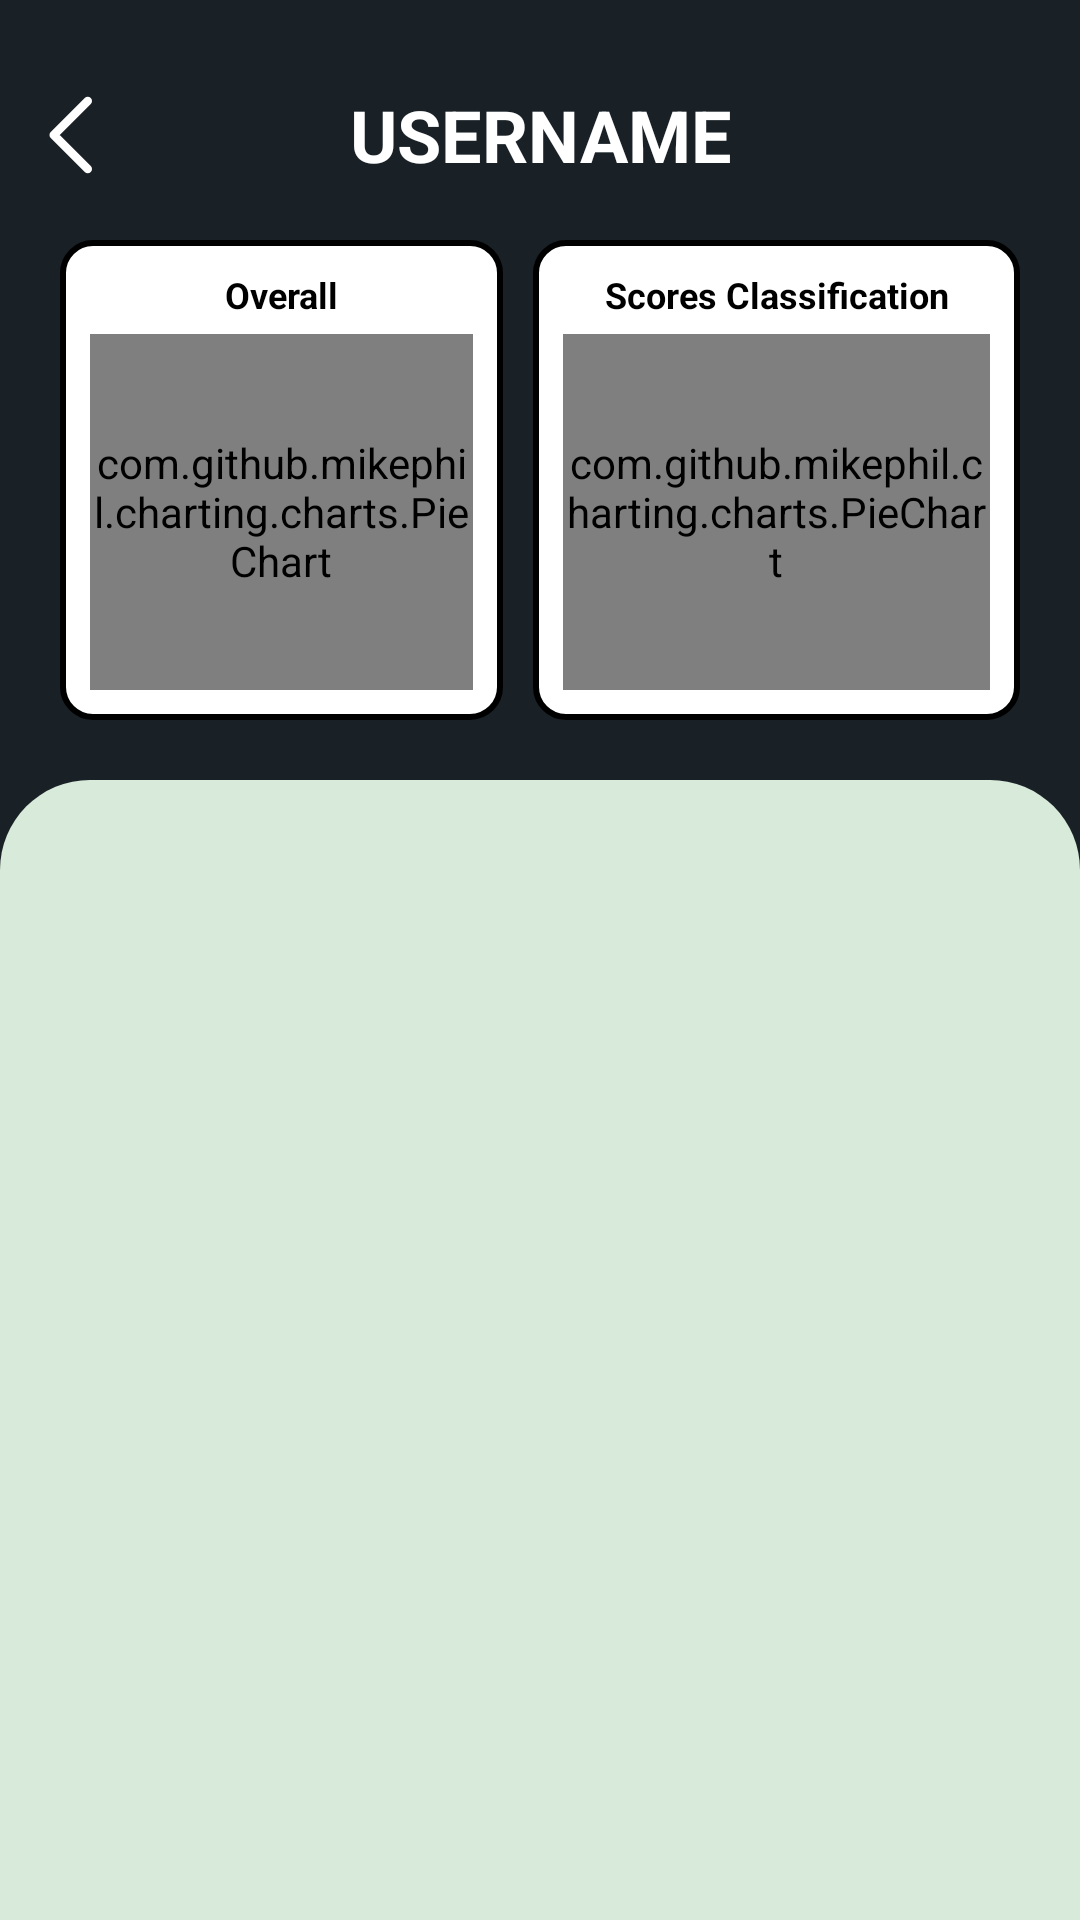

Reconstruct the res/layout file that produces this screen, plus the resources it refers to.
<!-- AndroidManifest.xml: application theme Theme.Smartposture -->
<!-- res/layout/fragment_submission.xml -->
<?xml version="1.0" encoding="utf-8"?>
<androidx.constraintlayout.widget.ConstraintLayout xmlns:android="http://schemas.android.com/apk/res/android"
    xmlns:app="http://schemas.android.com/apk/res-auto"
    android:layout_width="match_parent"
    android:layout_height="match_parent"
    xmlns:tools="http://schemas.android.com/tools"
    android:orientation="vertical"
    android:background="@color/bg_dark_blue">

    <LinearLayout
        android:layout_width="match_parent"
        android:layout_height="match_parent"
        android:orientation="vertical"
        app:layout_constraintBottom_toBottomOf="parent"
        app:layout_constraintEnd_toEndOf="parent"
        app:layout_constraintStart_toStartOf="parent"
        app:layout_constraintTop_toTopOf="parent">

        <LinearLayout
            android:layout_width="match_parent"
            android:layout_height="wrap_content"
            android:layout_marginTop="20dp"
            android:layout_marginBottom="10dp"
            android:orientation="horizontal">

            <ImageButton
                android:id="@+id/backButton"
                android:layout_width="50dp"
                android:layout_height="50dp"
                android:background="?attr/selectableItemBackgroundBorderless"
                android:contentDescription="@string/back_button"
                android:padding="8dp"
                android:scaleType="fitXY"
                android:src="@drawable/ic_back"
                app:tint="@color/white" />

            <TextView
                android:id="@+id/submissionUser"
                android:layout_width="0dp"
                android:layout_height="wrap_content"
                android:layout_gravity="center"
                android:layout_weight="1"
                android:gravity="center"
                android:paddingRight="50dp"
                android:text="@string/username_string"
                android:textAllCaps="true"
                android:textColor="@color/white"
                android:textSize="24sp"
                android:textStyle="bold"
                android:typeface="normal" />

        </LinearLayout>

            <LinearLayout
                android:layout_width="match_parent"
                android:layout_height="wrap_content"
                android:orientation="horizontal"
                android:paddingRight="20dp"
                android:paddingLeft="20dp"
                android:gravity="center"
                >

                <LinearLayout
                    android:layout_width="match_parent"
                    android:layout_height="160dp"
                    android:orientation="horizontal">
                    <LinearLayout
                        android:layout_width="match_parent"
                        android:layout_height="match_parent"
                        android:layout_weight="1.1"
                        android:layout_marginRight="5dp"
                        android:background="@drawable/bg_white_round_border"
                        android:padding="10dp"
                        android:orientation="vertical">

                        <TextView
                            android:layout_width="match_parent"
                            android:layout_height="wrap_content"
                            android:layout_marginBottom="5dp"
                            android:gravity="center"
                            android:text="@string/overall"
                            android:textColor="@color/black"
                            android:textSize="12sp"
                            android:textStyle="bold" />
                        <com.github.mikephil.charting.charts.PieChart
                            android:id="@+id/pieChartAveReps"
                            android:layout_width="match_parent"
                            android:layout_height="match_parent"
                            />
                    </LinearLayout>
                    <LinearLayout
                        android:layout_width="match_parent"
                        android:layout_height="match_parent"
                        android:layout_weight="1"
                        android:layout_marginLeft="5dp"
                        android:background="@drawable/bg_white_round_border"
                        android:padding="10dp"
                        android:orientation="vertical">

                        <TextView
                            android:layout_width="match_parent"
                            android:layout_height="wrap_content"
                            android:layout_marginBottom="5dp"
                            android:gravity="center"
                            android:text="@string/scores_classification"
                            android:textColor="@color/black"
                            android:textSize="12sp"
                            android:textStyle="bold" />
                        <com.github.mikephil.charting.charts.PieChart
                            android:id="@+id/pieChartClassification"
                            android:layout_width="match_parent"
                            android:layout_height="match_parent"
                            />
                    </LinearLayout>
            </LinearLayout>
        </LinearLayout>

        <LinearLayout
            android:layout_width="match_parent"
            android:layout_height="match_parent"
            android:layout_marginTop="20dp"
            android:background="@drawable/bg_room_rooms"
            android:minHeight="300dp"
            android:orientation="vertical"
            android:paddingLeft="20dp"
            android:paddingRight="20dp">

            <RelativeLayout
                android:id="@+id/noNotification"
                android:layout_width="match_parent"
                android:layout_height="match_parent"
                android:background="@android:color/transparent"
                android:gravity="center"
                android:padding="15dp"
                android:visibility="gone">

                <TextView
                    android:layout_width="wrap_content"
                    android:layout_height="wrap_content"
                    android:text="@string/no_notification" />
            </RelativeLayout>

            <RelativeLayout
                android:id="@+id/preloaderLayout"
                android:layout_width="match_parent"
                android:layout_height="400dp"
                android:background="@android:color/transparent"
                android:gravity="center"
                android:padding="15dp"
                android:visibility="gone">

                <ImageView
                    android:id="@+id/preloaderImage"
                    android:layout_width="100dp"
                    android:layout_height="100dp"
                    android:layout_gravity="center"
                    android:src="@drawable/logo_sp"
                    android:contentDescription="@string/workout_image" />
            </RelativeLayout>

            <androidx.recyclerview.widget.RecyclerView
                android:id="@+id/activityWorkoutsRecyclerView"
                android:layout_width="match_parent"
                android:layout_height="wrap_content"
                android:orientation="vertical"
                tools:listitem="@layout/item_submission_workouts" />
        </LinearLayout>
    </LinearLayout>
</androidx.constraintlayout.widget.ConstraintLayout>
<!-- res/layout/item_submission_workouts.xml (included above) -->
<?xml version="1.0" encoding="utf-8"?>
<LinearLayout xmlns:android="http://schemas.android.com/apk/res/android"
    xmlns:app="http://schemas.android.com/apk/res-auto"
    xmlns:tools="http://schemas.android.com/tools"
    android:layout_width="match_parent"
    android:layout_height="wrap_content"
    android:orientation="horizontal"
    android:background="@drawable/bg_white_round_border"
    android:paddingStart="10dp"
    android:paddingTop="12dp"
    android:paddingBottom="12dp"
    android:paddingEnd="5dp"
    android:gravity="center"
    android:layout_marginBottom="10dp">
    <LinearLayout
        android:layout_width="wrap_content"
        android:layout_height="wrap_content"
        android:layout_marginRight="10dp"
        >
        <ImageView
            android:id="@+id/workoutImage"
            android:layout_width="50dp"
            android:layout_height="50dp"
            android:scaleType="fitXY"
            tools:srcCompat="@tools:sample/avatars"
            />
    </LinearLayout>
    <LinearLayout
        android:layout_width="match_parent"
        android:layout_height="wrap_content"
        android:orientation="vertical"
        android:gravity="center"
        android:layout_weight="1.2"
        >
        <TextView
            android:id="@+id/workoutName"
            android:layout_width="match_parent"
            android:layout_height="wrap_content"
            android:text="@string/workout_text"
            android:textColor="@color/black"
            android:textSize="18sp"
            android:textStyle="bold" />

        <TextView
            android:id="@+id/workoutDescription"
            android:layout_width="match_parent"
            android:layout_height="wrap_content"
            android:text="@string/sample_text_long"
            android:paddingEnd="20dp"
            android:maxLines="2"
            android:ellipsize="end"
            android:textColor="@color/black"
            android:textSize="11sp" />
    </LinearLayout>
    <LinearLayout
        android:layout_width="match_parent"
        android:layout_height="wrap_content"
        android:layout_weight="2"
        android:gravity="center"
        android:layout_gravity="center"
        >
        <TextView
            android:id="@+id/repetition"
            android:layout_width="wrap_content"
            android:layout_height="match_parent"
            android:text="x6"
            android:textSize="24dp"
            android:textColor="@color/black"
            />
    </LinearLayout>
    <LinearLayout
        android:layout_width="match_parent"
        android:layout_height="wrap_content"
        android:layout_weight="2"
        android:layout_gravity="center"
        android:paddingRight="5dp"
        android:gravity="end"
        >
        <Button
            android:id="@+id/viewWorkoutSubmission"
            android:layout_width="wrap_content"
            android:layout_height="wrap_content"
            android:backgroundTint="@color/green_med"
            android:padding="0dp"
            android:text="@string/view_activity"
            android:textColor="@color/white"
            android:textSize="10sp" />
    </LinearLayout>
</LinearLayout>
<!-- resources referenced by this layout -->
<resources>
  <color name="bg_dark_blue">#192126</color>
  <color name="black">#FF000000</color>
  <color name="green_med">#014421</color>
  <color name="white">#FFFFFFFF</color>
  <!-- drawable bg_room_rooms (drawable) -->
  <?xml version="1.0" encoding="utf-8"?>
  <shape xmlns:android="http://schemas.android.com/apk/res/android"
      android:shape="rectangle">
      <solid android:color="@color/bg_color" />
      <corners
          android:topLeftRadius="30dp"
          android:topRightRadius="30dp"
          />
  </shape>
  <!-- drawable bg_white_round_border (drawable) -->
  <?xml version="1.0" encoding="utf-8"?>
  <shape xmlns:android="http://schemas.android.com/apk/res/android"
      android:shape="rectangle">
      <solid android:color="@color/white" />
      <corners
          android:radius="10dp" />
      <stroke
          android:width="2dp"
          android:color="@color/black" />
  </shape>
  <!-- drawable ic_back (drawable) -->
  <vector xmlns:android="http://schemas.android.com/apk/res/android" android:height="30dp" android:viewportHeight="24" android:viewportWidth="24" android:width="30dp">
        
      <path android:fillColor="#00000000" android:pathData="M15,20L7,12L15,4" android:strokeColor="#000000" android:strokeLineCap="round" android:strokeLineJoin="round" android:strokeWidth="2"/>
      
  </vector>
  <!-- drawable logo_sp: vector/xml drawable (drawable, 7512 chars, omitted) -->
  <string name="back_button">Back</string>
  <string name="no_notification">No Notifications Available</string>
  <string name="overall">Overall</string>
  <string name="sample_text_long">This is a sample short text. This is a sample short text.This is a sample short text.This is a sample short text.This is a sample short text.</string>
  <string name="scores_classification">Scores Classification</string>
  <string name="username_string">username</string>
  <string name="view_activity">View</string>
  <string name="workout_image">Workout Image</string>
  <string name="workout_text">WORKOUT</string>
  <style name="Theme.Smartposture" parent="Base.Theme.Smartposture" />
  <color name="bg_color">#D8EADA</color>
  <style name="Base.Theme.Smartposture" parent="Theme.Material3.DayNight.NoActionBar">
          
          
      </style>
</resources>
